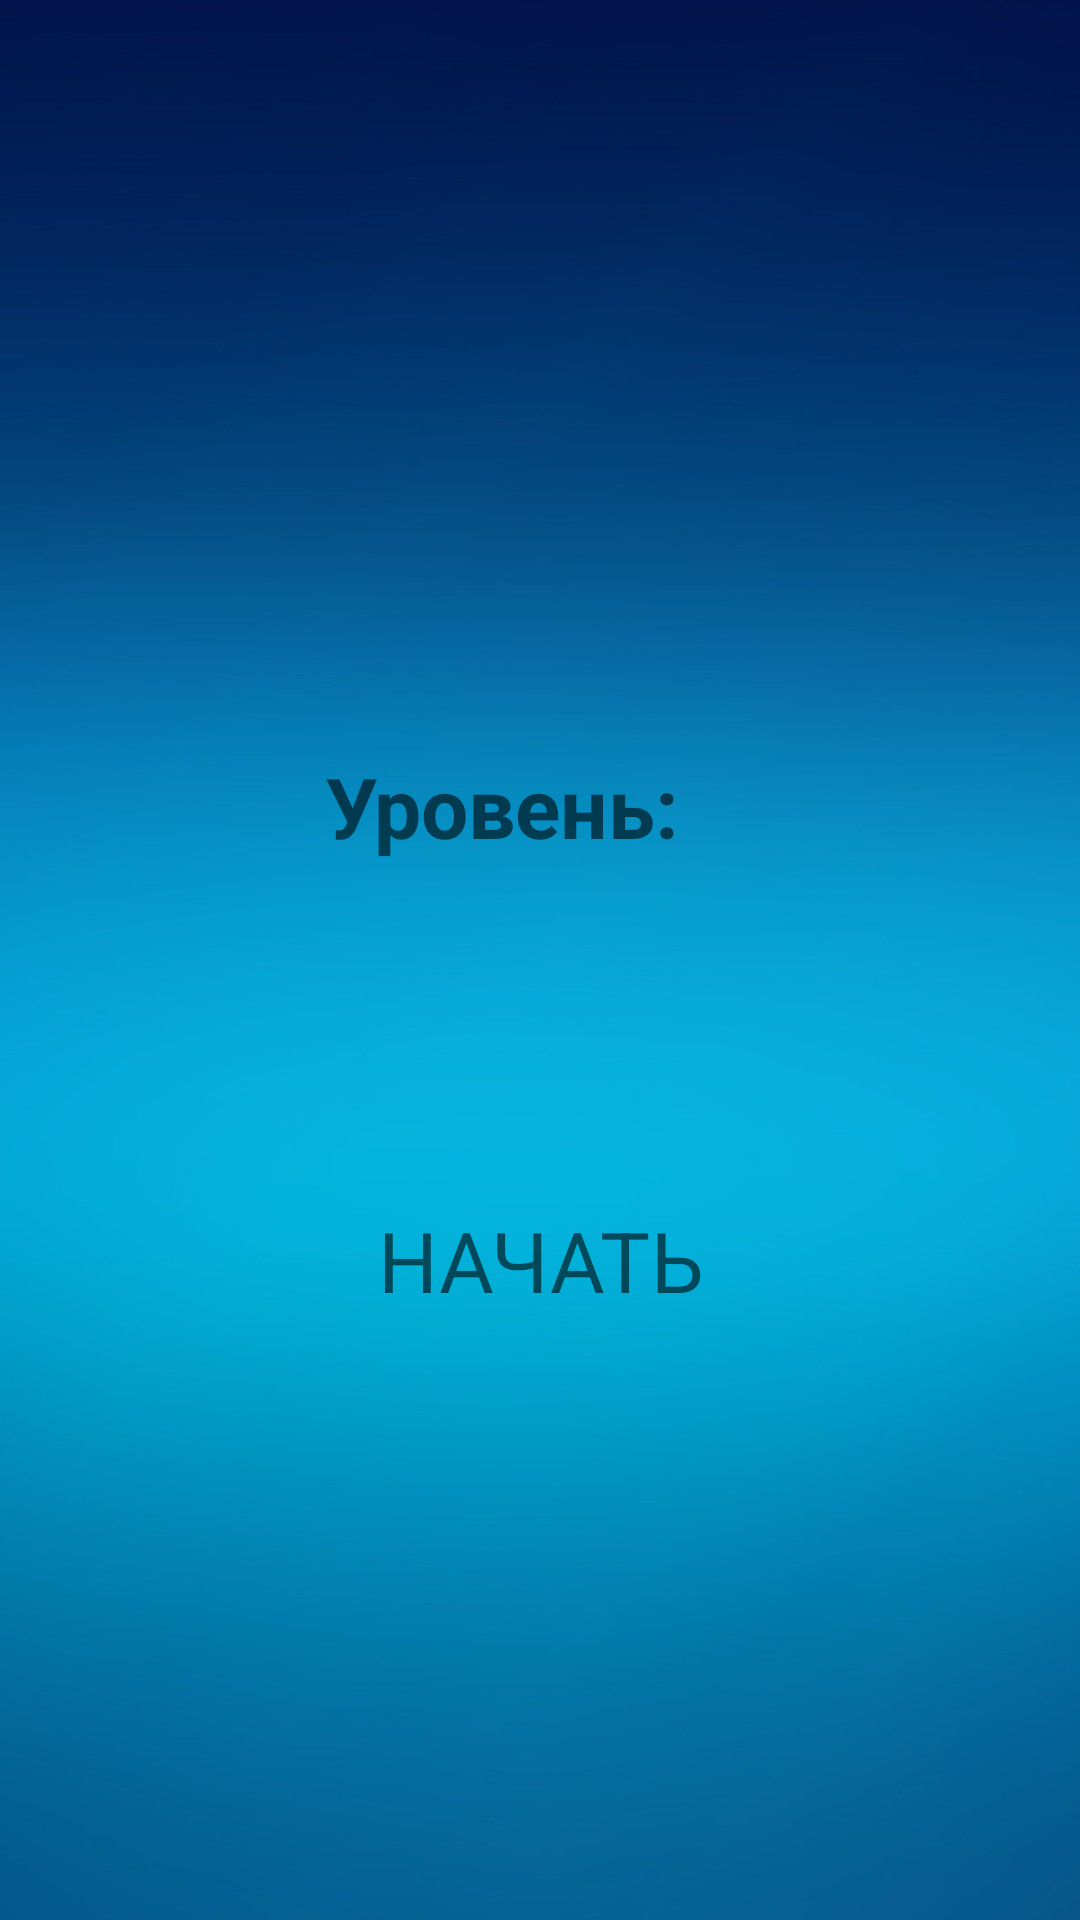

Produce the Android XML layout that renders to this screen, including the resource entries it uses.
<!-- AndroidManifest.xml: application theme Theme.Project_samsung -->
<!-- res/layout/activity_main.xml -->
<?xml version="1.0" encoding="utf-8"?>
<RelativeLayout xmlns:android="http://schemas.android.com/apk/res/android"
    xmlns:app="http://schemas.android.com/apk/res-auto"
    xmlns:tools="http://schemas.android.com/tools"
    android:layout_width="match_parent"
    android:layout_height="match_parent"
    tools:context=".MainActivity">

    <ImageView
        android:id="@+id/imageView"
        android:layout_width="match_parent"
        android:layout_height="match_parent"
        android:scaleType="centerCrop"
        android:src="@drawable/background" />

    <LinearLayout
        android:id="@+id/startLayout"
        android:layout_width="wrap_content"
        android:layout_height="70dp"
        android:layout_alignParentBottom="true"
        android:layout_marginBottom="180dp"
        android:layout_centerHorizontal="true"
        android:padding="8dp"
        android:orientation="horizontal">

        <Button
            android:id="@+id/buttonStart"
            android:layout_width="wrap_content"
            android:layout_height="wrap_content"
            android:layout_weight="1"
            android:text="@string/startBT"
            android:paddingLeft="40dp"
            android:paddingRight="40dp"
            android:paddingBottom="4dp"
            android:background="@drawable/button_stroke_black95_press_white"
            android:textColor="@color/black95"
            android:textSize="28sp"/>
    </LinearLayout>

    <TextView
        android:id="@+id/LevelNum"
        android:layout_width="wrap_content"
        android:layout_height="wrap_content"
        android:layout_weight="1"
        android:layout_marginTop="250dp"
        android:layout_centerHorizontal="true"
        android:paddingRight="25dp"
        android:textColor="@color/black95"

        android:textStyle="bold"
        android:textSize="28sp"
        android:text="@string/levelN" />

    <TextView
        android:id="@+id/textView3"
        android:layout_width="wrap_content"
        android:layout_height="wrap_content"
        android:layout_weight="1"
        android:textStyle="bold"
        android:paddingLeft="130dp"
        android:layout_alignBaseline="@id/LevelNum"
        android:textSize="28sp"
        android:layout_alignEnd="@id/LevelNum"
         />


</RelativeLayout>
<!-- resources referenced by this layout -->
<resources>
  <color name="black95">#95000000</color>
  <!-- drawable background: png bitmap (drawable, 240140 bytes) -->
  <string name="levelN">Уровень:</string>
  <string name="startBT">Начать</string>
  <style name="Theme.Project_samsung" parent="Base.Theme.Project_samsung" />
  <style name="Base.Theme.Project_samsung" parent="Theme.Material3.DayNight.NoActionBar">
          
          <item name="colorPrimary">#F1C40F</item>
          <item name="fontFamily">@font/roboto_mono_light</item>
          
      </style>
</resources>
